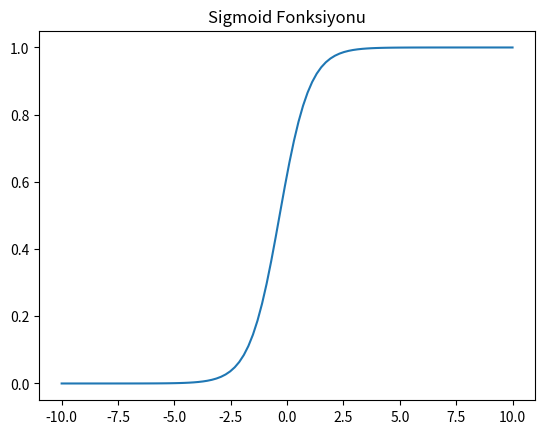

Write Python code to recreate this figure.
import numpy as np
import matplotlib.pyplot as plt

def SigmoidFunction(x):
    return 1 / (1 + np.exp(-x))

x = np.linspace(-10, 10, 100)
w = 1.5 # Yüksek bir değer seçildi (eğimi artırır)
b = 0.5
z = w * x + b
a = SigmoidFunction(z)

plt.plot(x, a)
plt.title("Sigmoid Fonksiyonu")
plt.show()